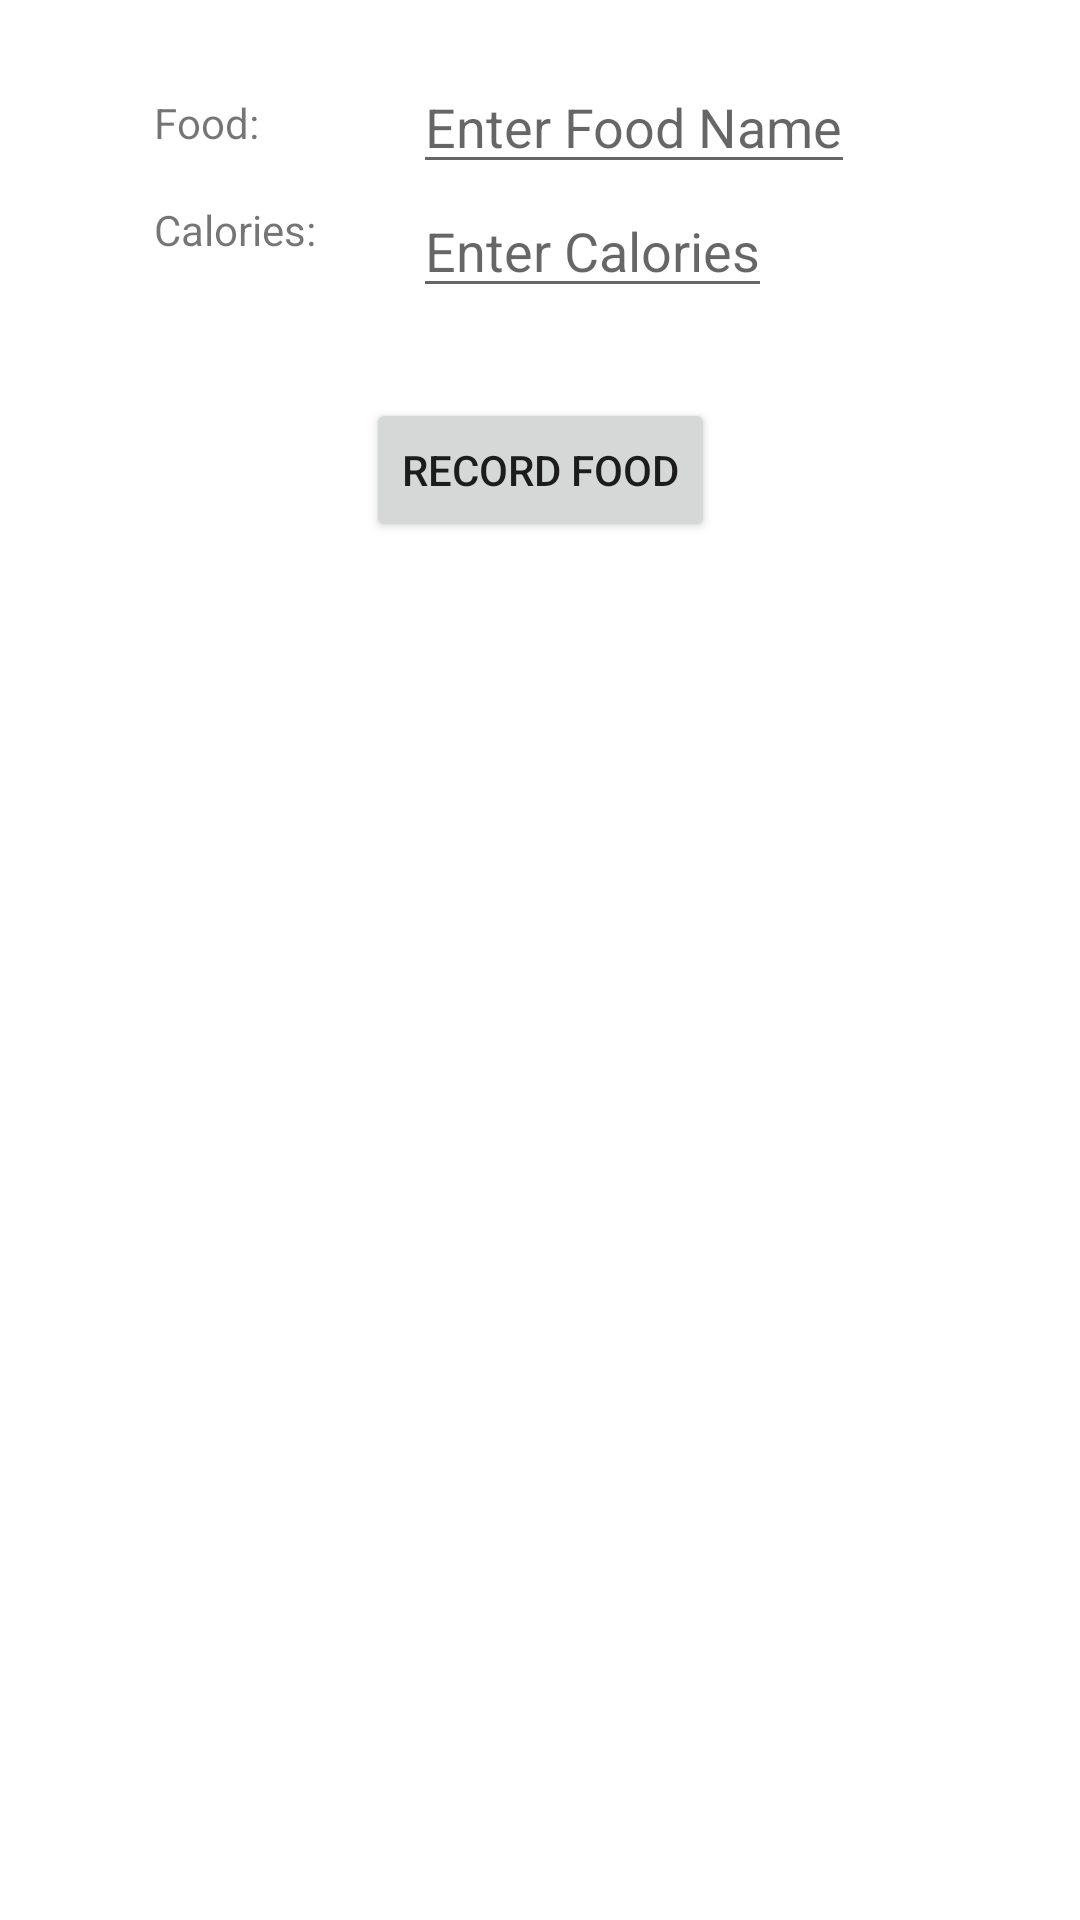

Android layout source for this screen:
<!-- AndroidManifest.xml: application theme Theme.BitFit2 -->
<!-- res/layout/activity_detail.xml -->
<?xml version="1.0" encoding="utf-8"?>
<androidx.constraintlayout.widget.ConstraintLayout xmlns:android="http://schemas.android.com/apk/res/android"
    xmlns:app="http://schemas.android.com/apk/res-auto"
    xmlns:tools="http://schemas.android.com/tools"
    android:layout_width="match_parent"
    android:layout_height="match_parent"
    tools:context=".DetailActivity">

  <TextView
      android:id="@+id/foodNameTextView"
      android:layout_width="wrap_content"
      android:layout_height="wrap_content"
      android:text="Food:"
      app:layout_constraintBottom_toBottomOf="@id/foodNameEditText"
      app:layout_constraintEnd_toStartOf="@+id/foodNameEditText"
      app:layout_constraintStart_toStartOf="parent"
      app:layout_constraintTop_toTopOf="@+id/foodNameEditText" />

  <TextView
      android:id="@+id/caloriesTextView"
      android:layout_width="wrap_content"
      android:layout_height="wrap_content"
      android:text="Calories:"
      app:layout_constraintBottom_toBottomOf="@id/caloriesEditText"

      app:layout_constraintStart_toStartOf="@+id/foodNameTextView"
      app:layout_constraintTop_toBottomOf="@+id/foodNameTextView" />

  <EditText
      android:id="@+id/foodNameEditText"
      android:layout_width="wrap_content"
      android:layout_height="wrap_content"
      android:layout_marginEnd="75dp"
      app:layout_constraintTop_toTopOf="parent"
      android:layout_marginTop="20dp"
      android:hint="Enter Food Name"
      app:layout_constraintEnd_toEndOf="parent" />
  <EditText
      android:id="@+id/caloriesEditText"
      android:layout_width="wrap_content"
      android:layout_height="wrap_content"
      android:hint="Enter Calories"
      app:layout_constraintTop_toBottomOf="@id/foodNameEditText"
      app:layout_constraintStart_toStartOf="@+id/foodNameEditText"/>

  <Button
      android:id="@+id/saveFoodBtn"
      android:layout_width="wrap_content"
      android:layout_height="wrap_content"
      android:text="RECORD FOOD"
      app:layout_constraintTop_toBottomOf="@id/caloriesEditText"
      app:layout_constraintEnd_toEndOf="parent"
      app:layout_constraintStart_toStartOf="parent"
      android:layout_marginTop="30dp"/>


</androidx.constraintlayout.widget.ConstraintLayout>
<!-- resources referenced by this layout -->
<resources>
  <style name="Theme.BitFit2" parent="Theme.MaterialComponents.DayNight.DarkActionBar">
          
          <item name="colorPrimary">@color/purple_500</item>
          <item name="colorPrimaryVariant">@color/purple_700</item>
          <item name="colorOnPrimary">@color/white</item>
          
          <item name="colorSecondary">@color/teal_200</item>
          <item name="colorSecondaryVariant">@color/teal_700</item>
          <item name="colorOnSecondary">@color/black</item>
          
          <item name="android:statusBarColor" tools:targetApi="l">?attr/colorPrimaryVariant</item>
          
      </style>
  <!-- not gathered from this repository: default colours our renderer supplied (Android Studio template values) -->
  <color name="purple_500">#FF6200EE</color>
  <color name="purple_700">#FF3700B3</color>
  <color name="teal_200">#FF03DAC5</color>
  <color name="teal_700">#FF018786</color>
  <color name="black">#FF000000</color>
  <color name="white">#FFFFFFFF</color>
</resources>
